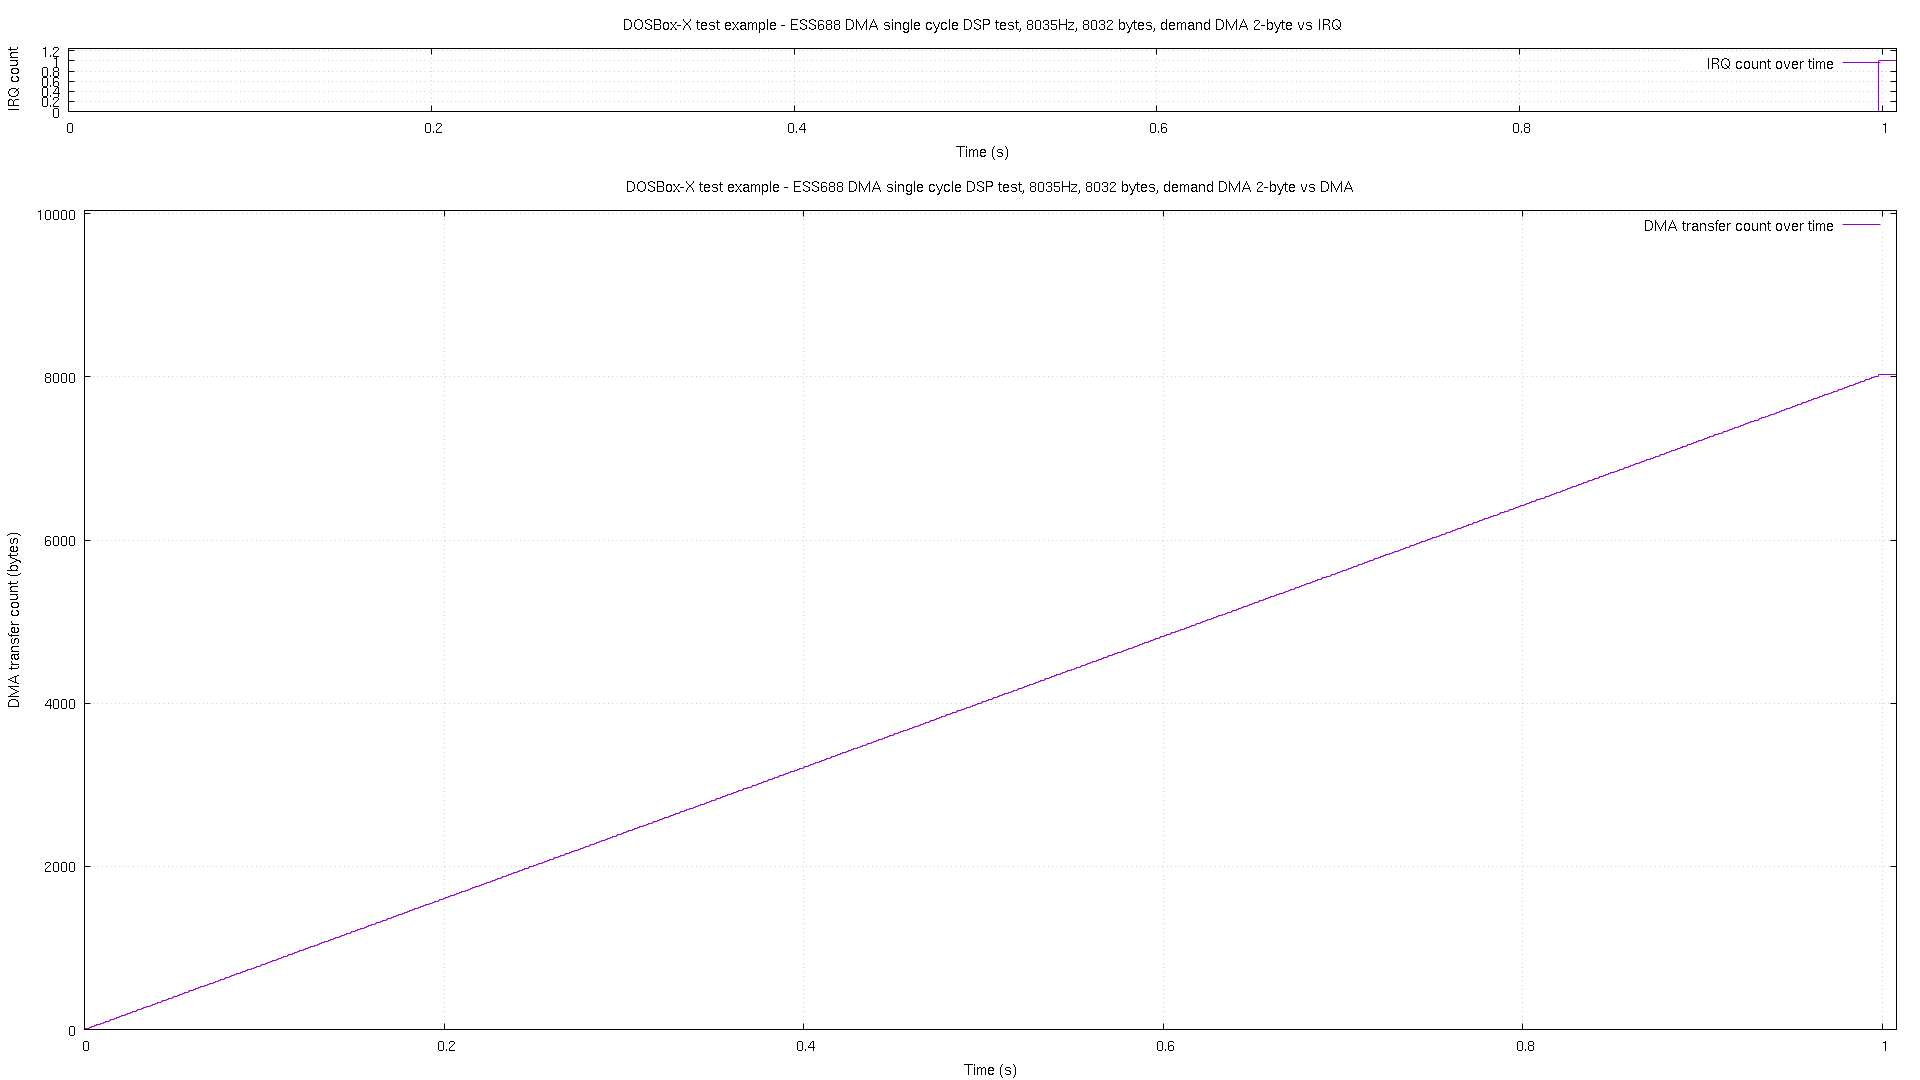

The table this chart was drawn from, first rows:
# pos, time, irq
0, 1.2e-05, 0
7, 0.000684, 0
15, 0.001694, 0
23, 0.002682, 0
31, 0.00369, 0
39, 0.004678, 0
47, 0.005686, 0
55, 0.006693, 0
63, 0.007682, 0
71, 0.00869, 0
79, 0.009678, 0
87, 0.01069, 0
95, 0.0117, 0
103, 0.01268, 0
111, 0.01369, 0
119, 0.01468, 0
128, 0.01569, 0
136, 0.0167, 0
144, 0.01768, 0
152, 0.01869, 0
160, 0.01968, 0
168, 0.02069, 0
176, 0.0217, 0
184, 0.02268, 0
192, 0.02369, 0
200, 0.02468, 0
208, 0.02569, 0
216, 0.0267, 0
224, 0.02769, 0
232, 0.02869, 0
240, 0.02968, 0
248, 0.03069, 0
256, 0.03168, 0
264, 0.03269, 0
272, 0.0337, 0
280, 0.03468, 0
288, 0.03569, 0
296, 0.03668, 0
304, 0.03769, 0
312, 0.0387, 0
320, 0.03968, 0
328, 0.04069, 0
336, 0.04168, 0
344, 0.04269, 0
352, 0.0437, 0
360, 0.04468, 0
369, 0.04569, 0
377, 0.04668, 0
385, 0.04769, 0
393, 0.0487, 0
401, 0.04968, 0
409, 0.05069, 0
417, 0.05168, 0
425, 0.05269, 0
433, 0.0537, 0
441, 0.05469, 0
449, 0.05569, 0
457, 0.05668, 0
465, 0.05769, 0
473, 0.05868, 0
... 940 more rows
